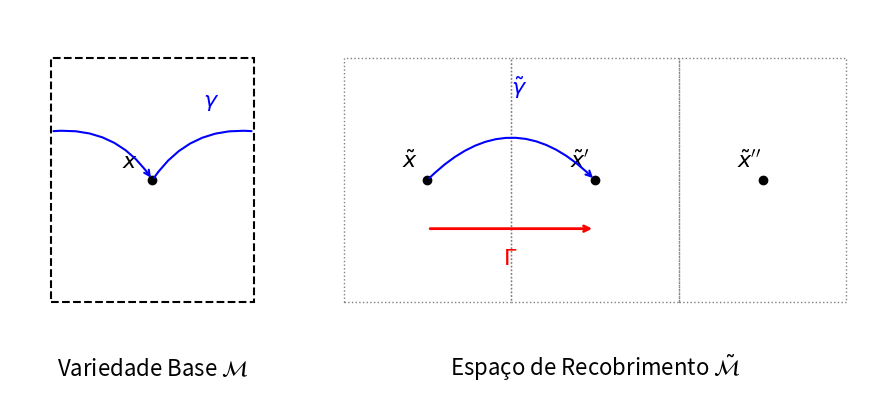

Reproduce this figure in Python.
import matplotlib.pyplot as plt
import matplotlib.patches as patches

# Configuração da figura com dois painéis (Base e Recobrimento)
fig, (ax1, ax2) = plt.subplots(1, 2, figsize=(9, 4), gridspec_kw={'width_ratios': [1, 2]})

# ==========================================
# PAINEL 1: Variedade Base M
# ==========================================
ax1.set_xlim(-0.2, 1.2)
ax1.set_ylim(-0.2, 1.2)
ax1.axis('off')

# Domínio Fundamental (bordas tracejadas indicando colagem)
rect1 = patches.Rectangle((0, 0), 1, 1, linewidth=1.5, edgecolor='black', facecolor='none', linestyle='--')
ax1.add_patch(rect1)

# Ponto x original
ax1.plot(0.5, 0.5, 'ko', markersize=6)
ax1.text(0.35, 0.55, r'$x$', fontsize=16)

# Laço gamma (sai pela direita, entra pela esquerda)
ax1.annotate("", xy=(1, 0.7), xytext=(0.5, 0.5), 
             arrowprops=dict(arrowstyle="-", color="blue", connectionstyle="arc3,rad=-0.3", lw=1.5))
ax1.annotate("", xy=(0.5, 0.5), xytext=(0, 0.7), 
             arrowprops=dict(arrowstyle="->", color="blue", connectionstyle="arc3,rad=-0.3", lw=1.5))
ax1.text(0.75, 0.8, r'$\gamma$', color='blue', fontsize=16)
ax1.set_title(r'Variedade Base $\mathcal{M}$', fontsize=16, y=-0.1)


# ==========================================
# PAINEL 2: Espaço de Recobrimento M_tilde
# ==========================================
ax2.set_xlim(-0.2, 3.2)
ax2.set_ylim(-0.2, 1.2)
ax2.axis('off')

# Células adjacentes (reticulado pontilhado sutil)
for i in range(3):
    rect = patches.Rectangle((i, 0), 1, 1, linewidth=1, edgecolor='gray', facecolor='none', linestyle=':')
    ax2.add_patch(rect)

# Pontos homólogos
ax2.plot(0.5, 0.5, 'ko', markersize=6)
ax2.text(0.35, 0.55, r'$\tilde{x}$', fontsize=16)

ax2.plot(1.5, 0.5, 'ko', markersize=6)
ax2.text(1.35, 0.55, r"$\tilde{x}'$", fontsize=16)

ax2.plot(2.5, 0.5, 'ko', markersize=6)
ax2.text(2.35, 0.55, r"$\tilde{x}''$", fontsize=16)

# Caminho desdobrado (levantamento do laço)
ax2.annotate("", xy=(1.5, 0.5), xytext=(0.5, 0.5), 
             arrowprops=dict(arrowstyle="->", color="blue", connectionstyle="arc3,rad=-0.5", lw=1.5))
ax2.text(1.0, 0.85, r'$\tilde{\gamma}$', color='blue', fontsize=16)

# Ação do Grupo de Holonomia (Vetor vermelho conectando os pontos)
ax2.annotate("", xy=(1.5, 0.3), xytext=(0.5, 0.3), 
             arrowprops=dict(arrowstyle="->", color="red", lw=2))
ax2.text(0.95, 0.15, r'$\Gamma$', color='red', fontsize=16)

ax2.set_title(r'Espaço de Recobrimento $\tilde{\mathcal{M}}$', fontsize=16, y=-0.1)

# ==========================================
# Exportação
# ==========================================
plt.tight_layout()
plt.savefig('ação_holonomia.svg', format='svg', transparent=True)
print("Arquivo 'ação_holonomia.svg' gerado com sucesso!")
